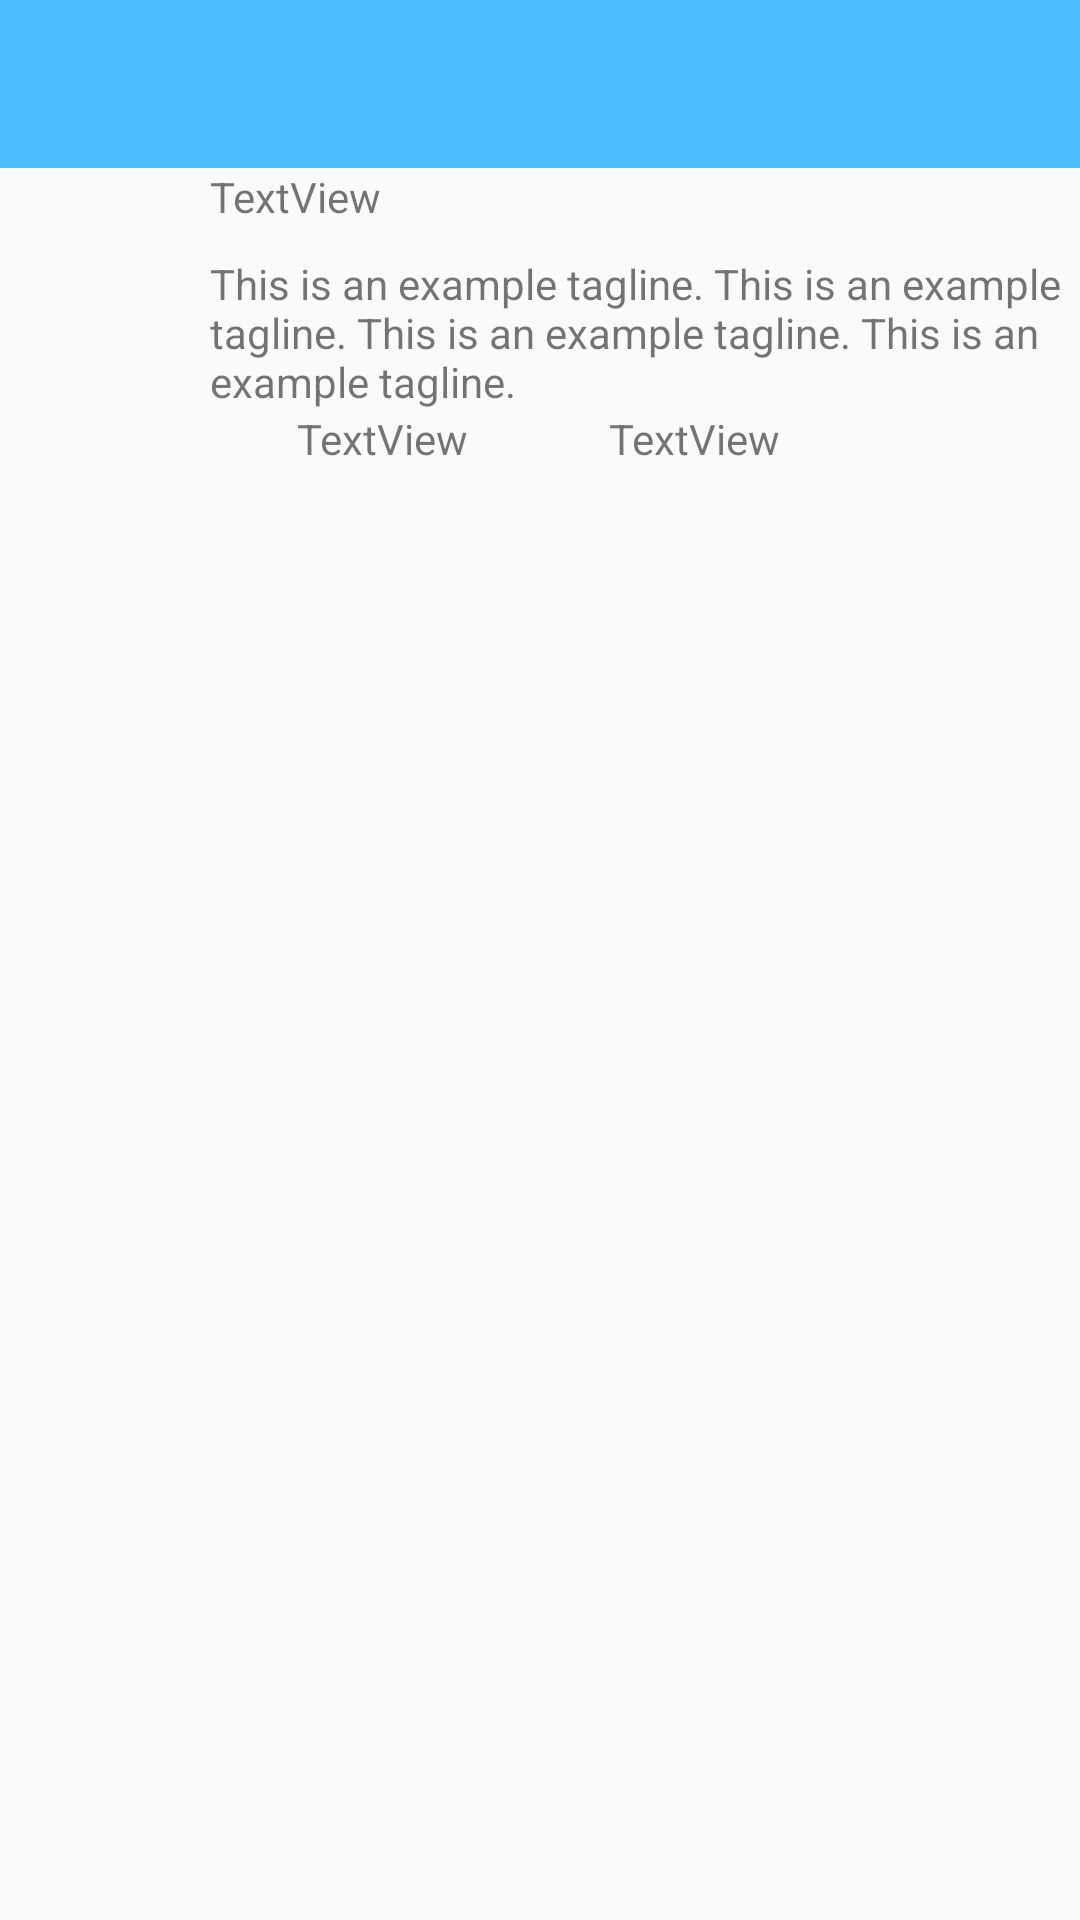

Reconstruct the res/layout file that produces this screen, plus the resources it refers to.
<!-- AndroidManifest.xml: application theme AppTheme -->
<!-- res/layout/activity_profile.xml -->
<?xml version="1.0" encoding="utf-8"?>
<RelativeLayout xmlns:android="http://schemas.android.com/apk/res/android"
    xmlns:app="http://schemas.android.com/apk/res-auto"
    xmlns:tools="http://schemas.android.com/tools"
    android:layout_width="match_parent"
    android:layout_height="match_parent"
    tools:context="com.codepath.simpletwitterclient.activities.ProfileActivity">

    <android.support.v7.widget.Toolbar
        android:id="@+id/profileToolbar"
        android:layout_width="match_parent"
        android:layout_height="wrap_content"
        android:background="@color/colorPrimary"
        android:minHeight="?attr/actionBarSize"
        android:title="@string/app_name"
        android:theme="@style/ThemeOverlay.AppCompat.Dark.ActionBar"
        android:layout_alignParentStart="true" />

    <RelativeLayout
        android:layout_width="match_parent"
        android:layout_height="wrap_content"
        android:layout_alignParentStart="true"
        android:id="@+id/rlUserHeader"
        android:layout_below="@+id/profileToolbar">


        <ImageView
            android:id="@+id/ivProfileUserImage"
            android:layout_width="@dimen/largeMargin"
            android:layout_height="wrap_content"
            android:layout_marginStart="13dp"
            app:srcCompat="@drawable/ic_launcher"
            android:layout_centerVertical="true"
            android:layout_alignParentStart="true" />

        <TextView
            android:id="@+id/tvProfileUserName"
            android:layout_width="wrap_content"
            android:layout_height="wrap_content"
            android:layout_marginStart="17dp"
            android:text="TextView"
            android:layout_alignParentTop="true"
            android:layout_toEndOf="@+id/ivProfileUserImage" />

        <TextView
            android:id="@+id/tvProfileUserTagline"
            android:layout_width="wrap_content"
            android:layout_height="wrap_content"
            android:text="@string/tagline"
            android:layout_below="@+id/tvProfileUserName"
            android:layout_alignStart="@+id/tvProfileUserName"
            android:layout_marginTop="10dp" />



    </RelativeLayout>

    <LinearLayout
        android:id="@+id/llCounts"
        android:layout_width="wrap_content"
        android:layout_height="wrap_content"
        android:layout_below="@id/rlUserHeader"
        android:layout_marginStart="34dp"
        android:orientation="horizontal">

        <TextView
            android:id="@+id/tvFollowers"
            android:layout_width="wrap_content"
            android:layout_height="wrap_content"
            android:layout_marginStart="65dp"
            android:text="TextView" />

        <TextView
            android:id="@+id/tvFollowing"
            android:layout_width="wrap_content"
            android:layout_height="wrap_content"
            android:layout_marginStart="47dp"
            android:text="TextView" />


    </LinearLayout>

    <FrameLayout
        android:id="@+id/flContainer"
        android:layout_width="match_parent"
        android:layout_height="match_parent"
        android:layout_alignParentStart="true"
        android:layout_below="@+id/llCounts">

    </FrameLayout>



</RelativeLayout>
<!-- resources referenced by this layout -->
<resources>
  <color name="colorPrimary">#4bbbfc</color>
  <dimen name="largeMargin">40dp</dimen>
  <string name="app_name">Simple Twitter Client</string>
  <string name="tagline">This is an example tagline. This is an example tagline. This is an example tagline. This is an example tagline. </string>
  <style name="AppTheme" parent="Theme.AppCompat.Light.NoActionBar">
          
          
          <item name="colorPrimary">@color/colorPrimary</item>
          
          <item name="colorPrimaryDark">@color/colorPrimaryDark</item>
          
          <item name="colorAccent">@color/colorAccent</item>
      </style>
  <color name="colorPrimaryDark">#4bbbfc</color>
  <color name="colorAccent">#4bbbfc</color>
</resources>
